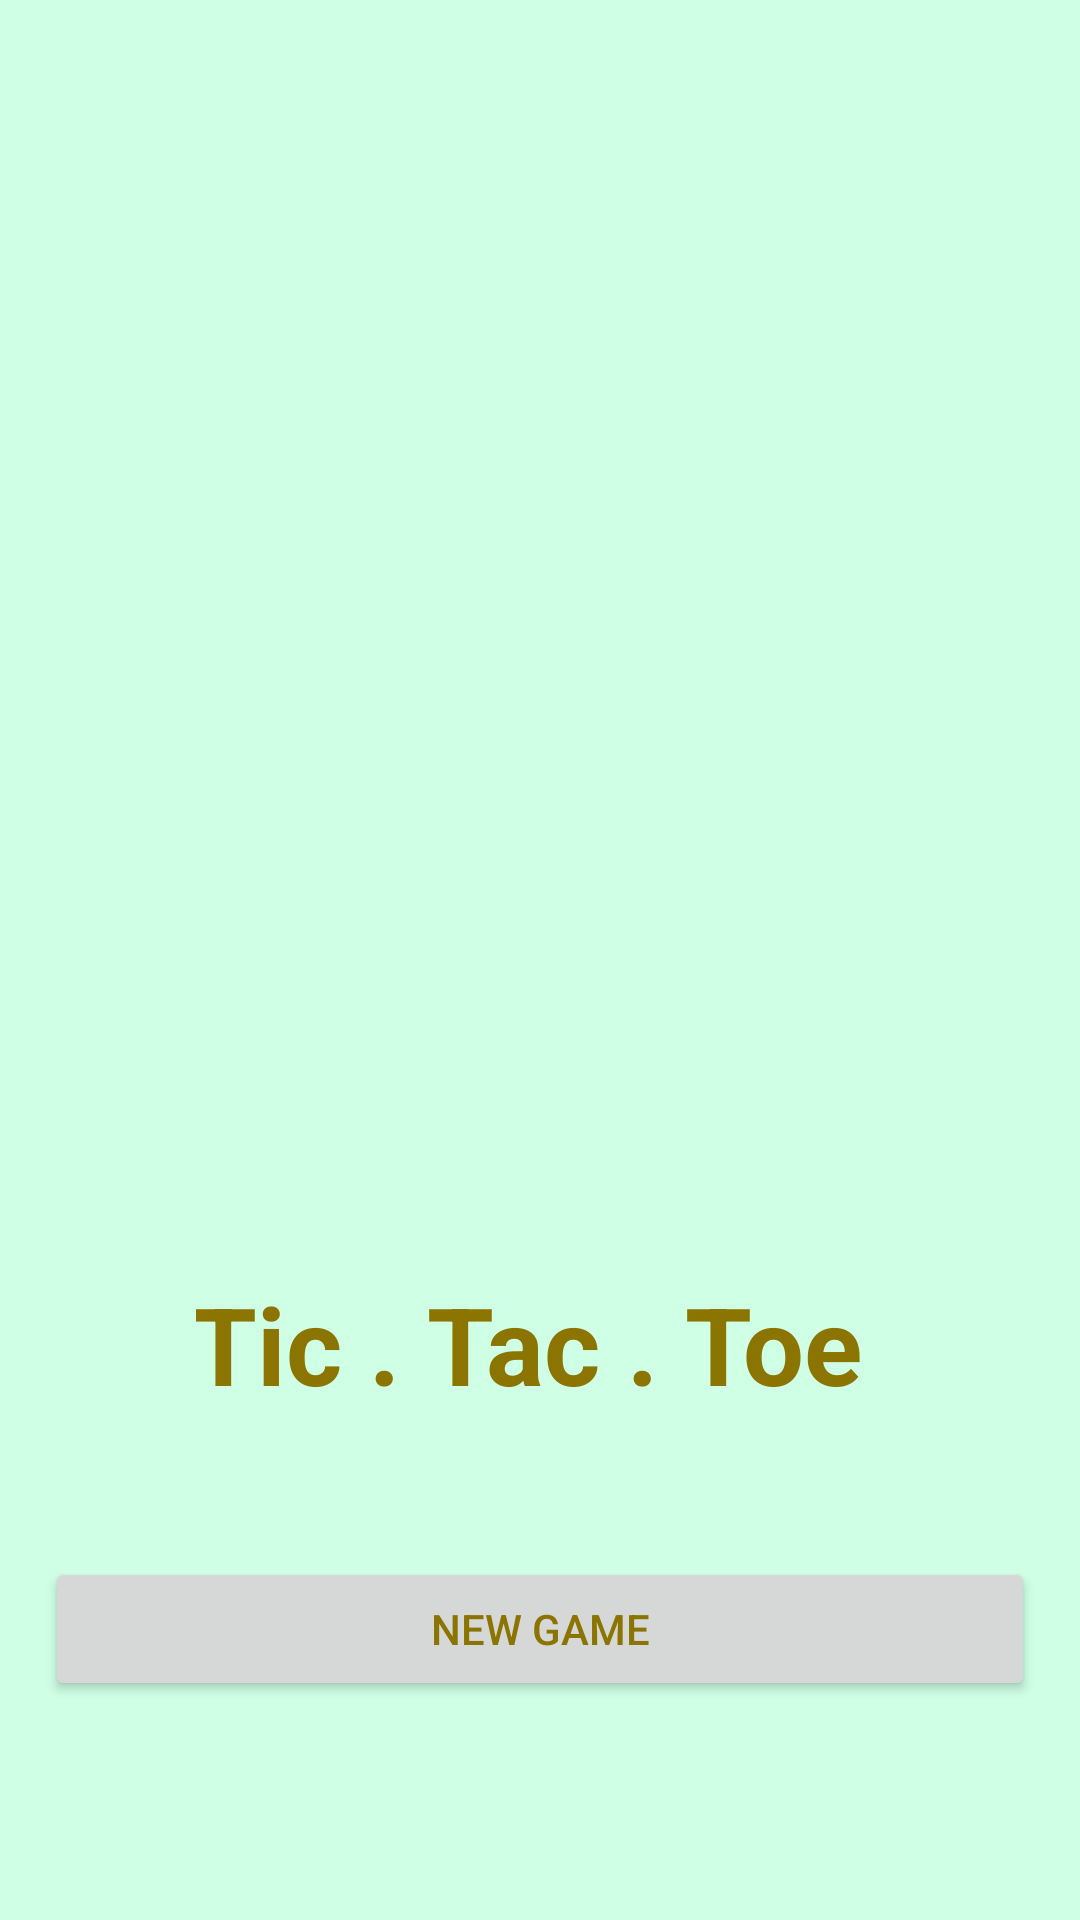

The Android layout XML behind this screen, and the referenced resources:
<!-- AndroidManifest.xml: application theme AppTheme -->
<!-- res/layout/activity_jjmain.xml -->
<?xml version="1.0" encoding="utf-8"?>
<RelativeLayout
        xmlns:android="http://schemas.android.com/apk/res/android"
        xmlns:tools="http://schemas.android.com/tools"
        xmlns:app="http://schemas.android.com/apk/res-auto"
        android:layout_width="match_parent"
        android:layout_height="match_parent"
        tools:context=".JJMainActivity"
        android:background="@color/colorAccent">

    <Button
            android:text="@string/new_button"
            android:textColor="@color/colorText"
            android:layout_width="330dp"
            android:layout_height="wrap_content"
            android:id="@+id/newgame" android:layout_centerHorizontal="true" android:layout_alignParentBottom="true"
            android:layout_marginBottom="73dp" android:onClick="newGame"/>
    <ImageView
            android:layout_width="231dp"
            android:layout_height="219dp" app:srcCompat="@drawable/ic_launcher_background"
            android:layout_alignParentTop="true" android:layout_marginTop="21dp"
            android:id="@+id/imageView2" android:layout_centerHorizontal="true"/>
    <TextView
            android:text="Tic . Tac . Toe "
            android:layout_width="229dp"
            android:layout_height="wrap_content"
            android:layout_alignParentBottom="true"
            android:layout_marginBottom="168dp" android:id="@+id/textView" android:textSize="36sp"
            android:textColor="@color/colorText" android:textStyle="bold" android:textAllCaps="false"
            android:layout_centerHorizontal="true" android:gravity="center_vertical|center_horizontal"/>

</RelativeLayout>
<!-- resources referenced by this layout -->
<resources>
  <color name="colorAccent">#cfffe5</color>
  <color name="colorText">#8b7500</color>
  <string name="new_button">NEW GAME</string>
  <style name="AppTheme" parent="Theme.AppCompat.Light.DarkActionBar">
          
          <item name="colorPrimary">@color/colorPrimary</item>
          <item name="colorPrimaryDark">@color/colorPrimaryDark</item>
          <item name="colorAccent">@color/colorPrimary</item>
          
      </style>
  <color name="colorPrimary">#ffcba4 </color>
  <color name="colorPrimaryDark">#98ff98</color>
</resources>
